The GitHub repository dhawsespandan/pbl-paper contains a labelled image folder "router_dataset" with 3 categories: flower, fruit, leaf. Examples follow, each with its label.

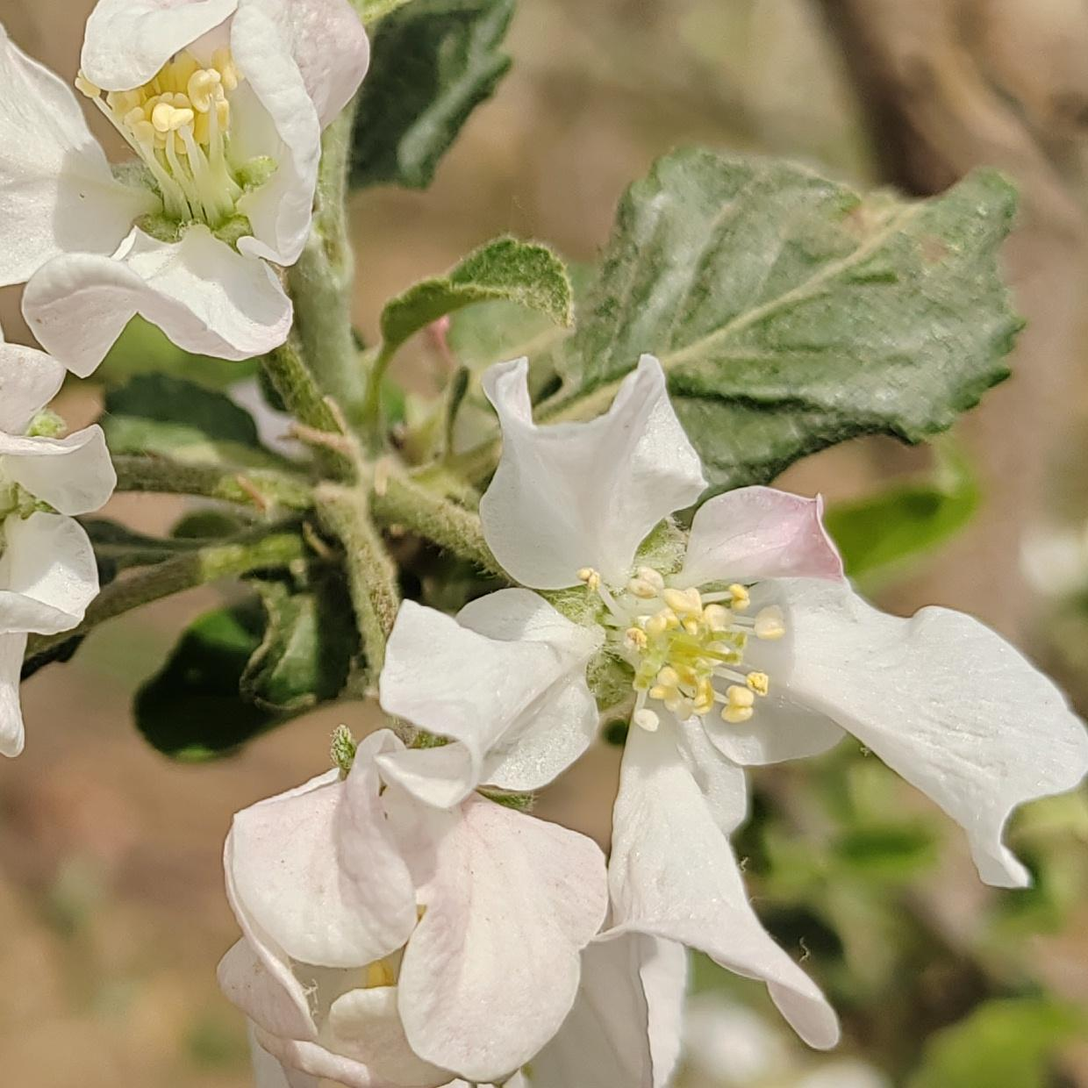
Label: flower

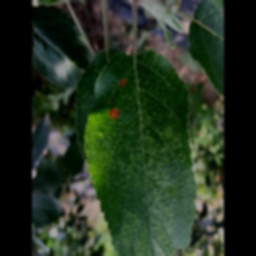
Label: leaf

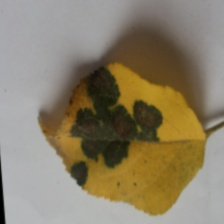
Label: leaf

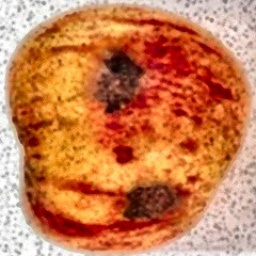
Label: fruit

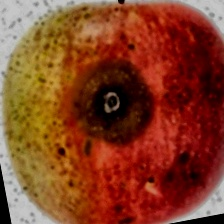
Label: fruit

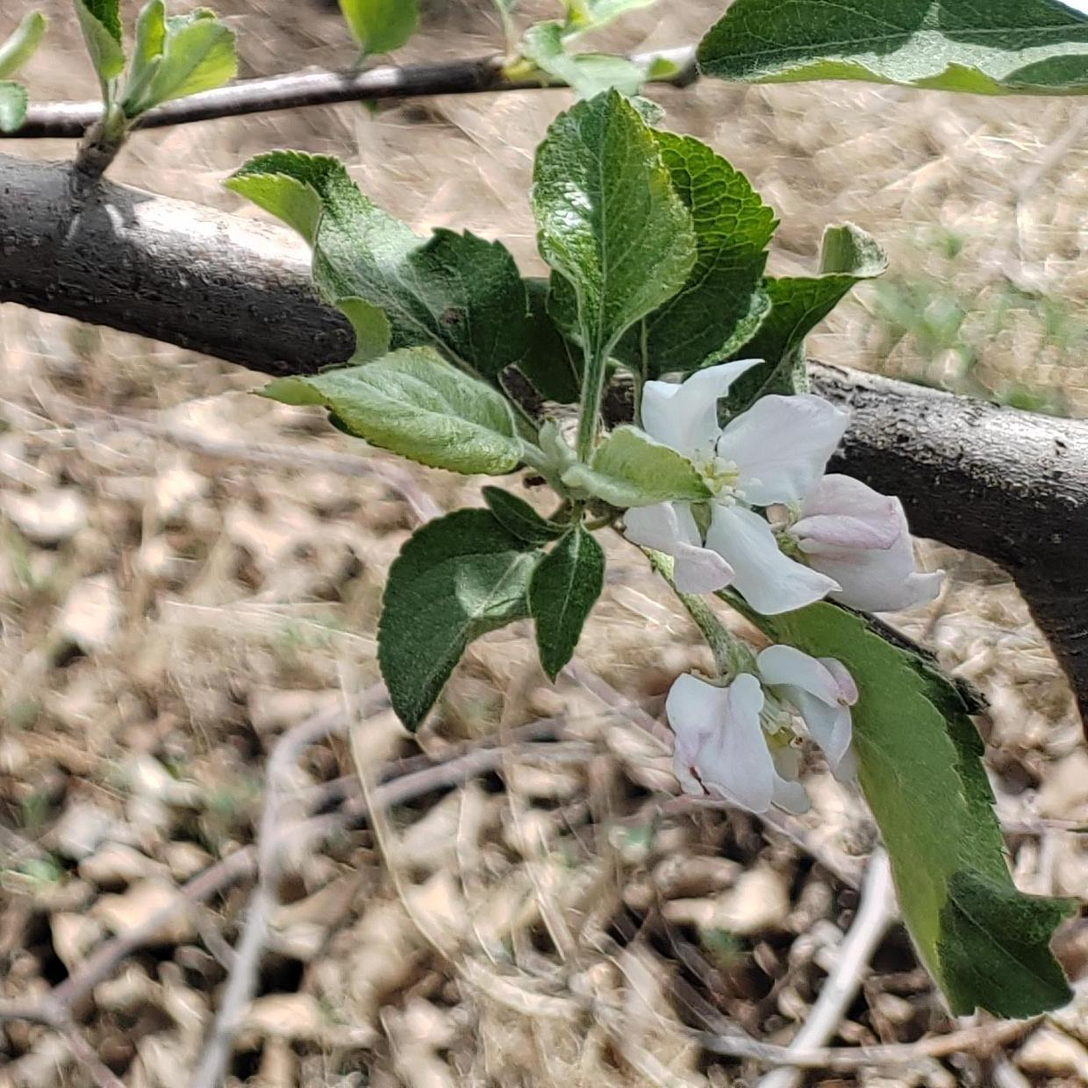
Label: flower
